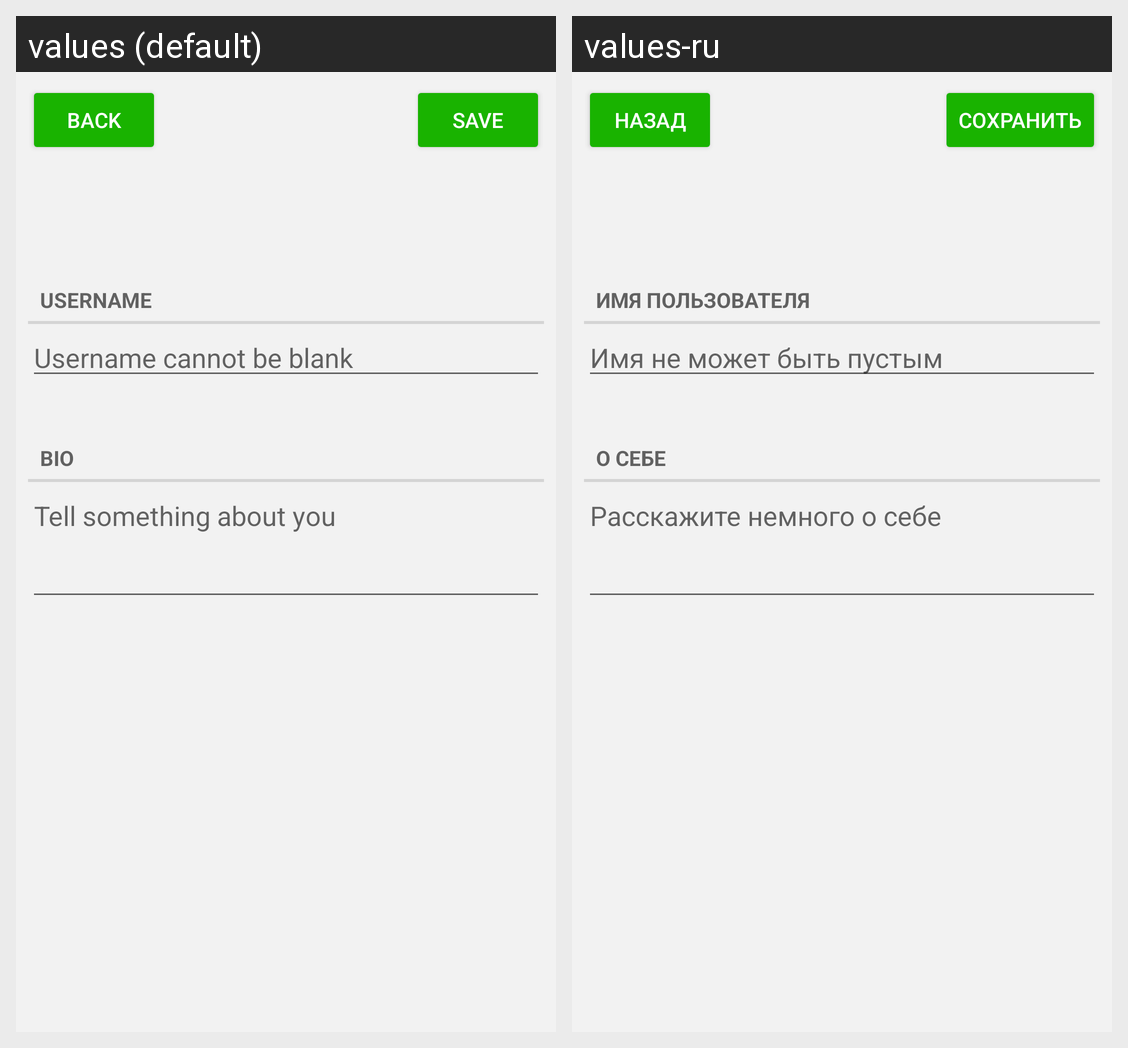

Locale-by-locale string values for the Android screen shown in this grid:
Android screen res/layout/fragment_profile_editing.xml rendered under 2 locales, left to right: values (default), values-ru. Device: Nexus 5 (rendered at 1080×1920; each locale shown at half size, 540×960, under a caption strip naming it); theme GreenTheme.
Strings drawn on this screen, with the default value and each locale's value (text and hints the layout hard-codes, and strings that could not be matched under every locale, appear in the picture but are not listed):

back_button
  values: Back
  values-ru: Назад

save_button
  values: Save
  values-ru: Сохранить

username_text
  values: Username
  values-ru: Имя пользователя

username_hint
  values: Username cannot be blank
  values-ru: Имя не может быть пустым

bio_text
  values: Bio
  values-ru: О себе

bio_hint
  values: Tell something about you
  values-ru: Расскажите немного о себе
